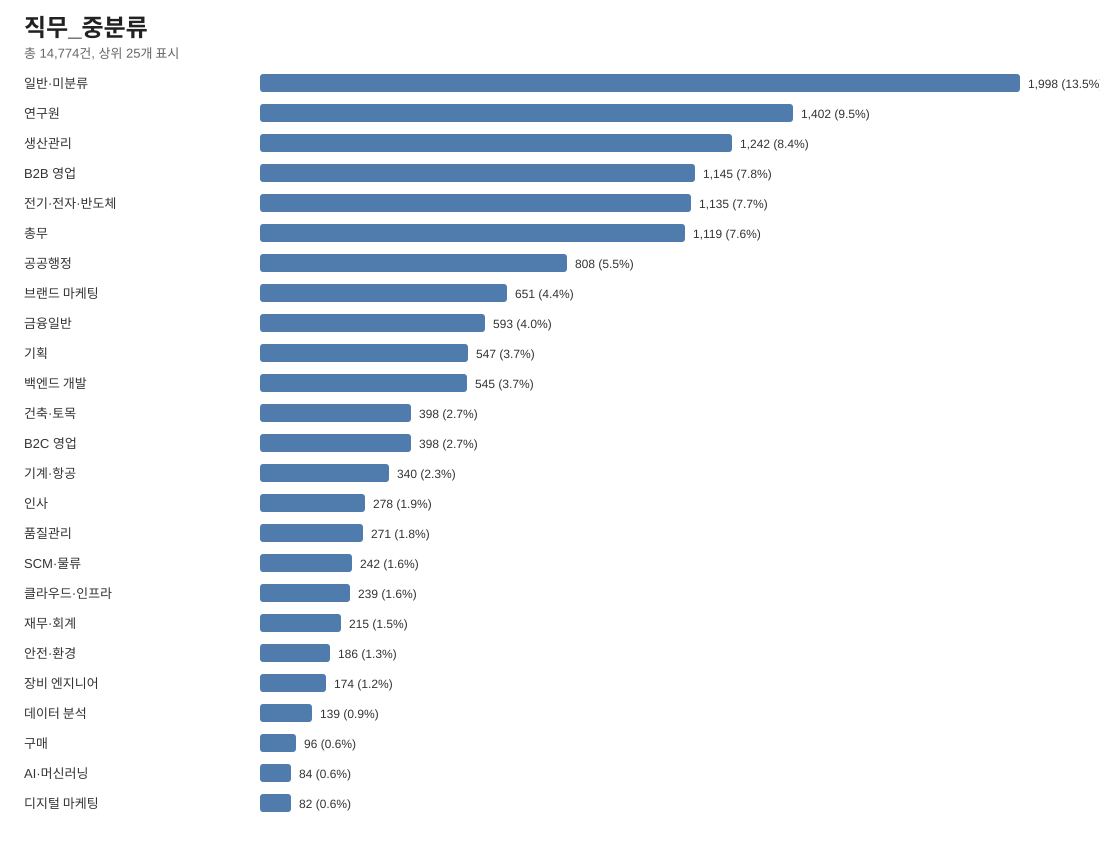

The data file committed next to this chart (first rows):
항목, 건수, 비율
일반·미분류, 1998, 0.1352
연구원, 1402, 0.0949
생산관리, 1242, 0.0841
B2B 영업, 1145, 0.0775
전기·전자·반도체, 1135, 0.0768
총무, 1119, 0.0757
공공행정, 808, 0.0547
브랜드 마케팅, 651, 0.0441
금융일반, 593, 0.0401
기획, 547, 0.0370
백엔드 개발, 545, 0.0369
건축·토목, 398, 0.0269
B2C 영업, 398, 0.0269
기계·항공, 340, 0.0230
인사, 278, 0.0188
품질관리, 271, 0.0183
SCM·물류, 242, 0.0164
클라우드·인프라, 239, 0.0162
재무·회계, 215, 0.0146
안전·환경, 186, 0.0126
장비 엔지니어, 174, 0.0118
데이터 분석, 139, 0.0094
구매, 96, 0.0065
AI·머신러닝, 84, 0.0057
디지털 마케팅, 82, 0.0056
고객지원, 81, 0.0055
매장·현장 서비스, 55, 0.0037
콘텐츠 제작, 54, 0.0037
간호, 46, 0.0031
보안, 35, 0.0024
콘텐츠 마케팅, 31, 0.0021
항공·운송 서비스, 29, 0.0020
프론트엔드 개발, 24, 0.0016
법무, 22, 0.0015
UI/UX 디자인, 18, 0.0012
게임 개발, 17, 0.0012
그래픽 디자인, 11, 0.0007
영상 디자인, 10, 0.0007
모바일 개발, 9, 0.0006
강의·교수, 3, 0.0002
데이터 엔지니어링, 2, 0.0001
